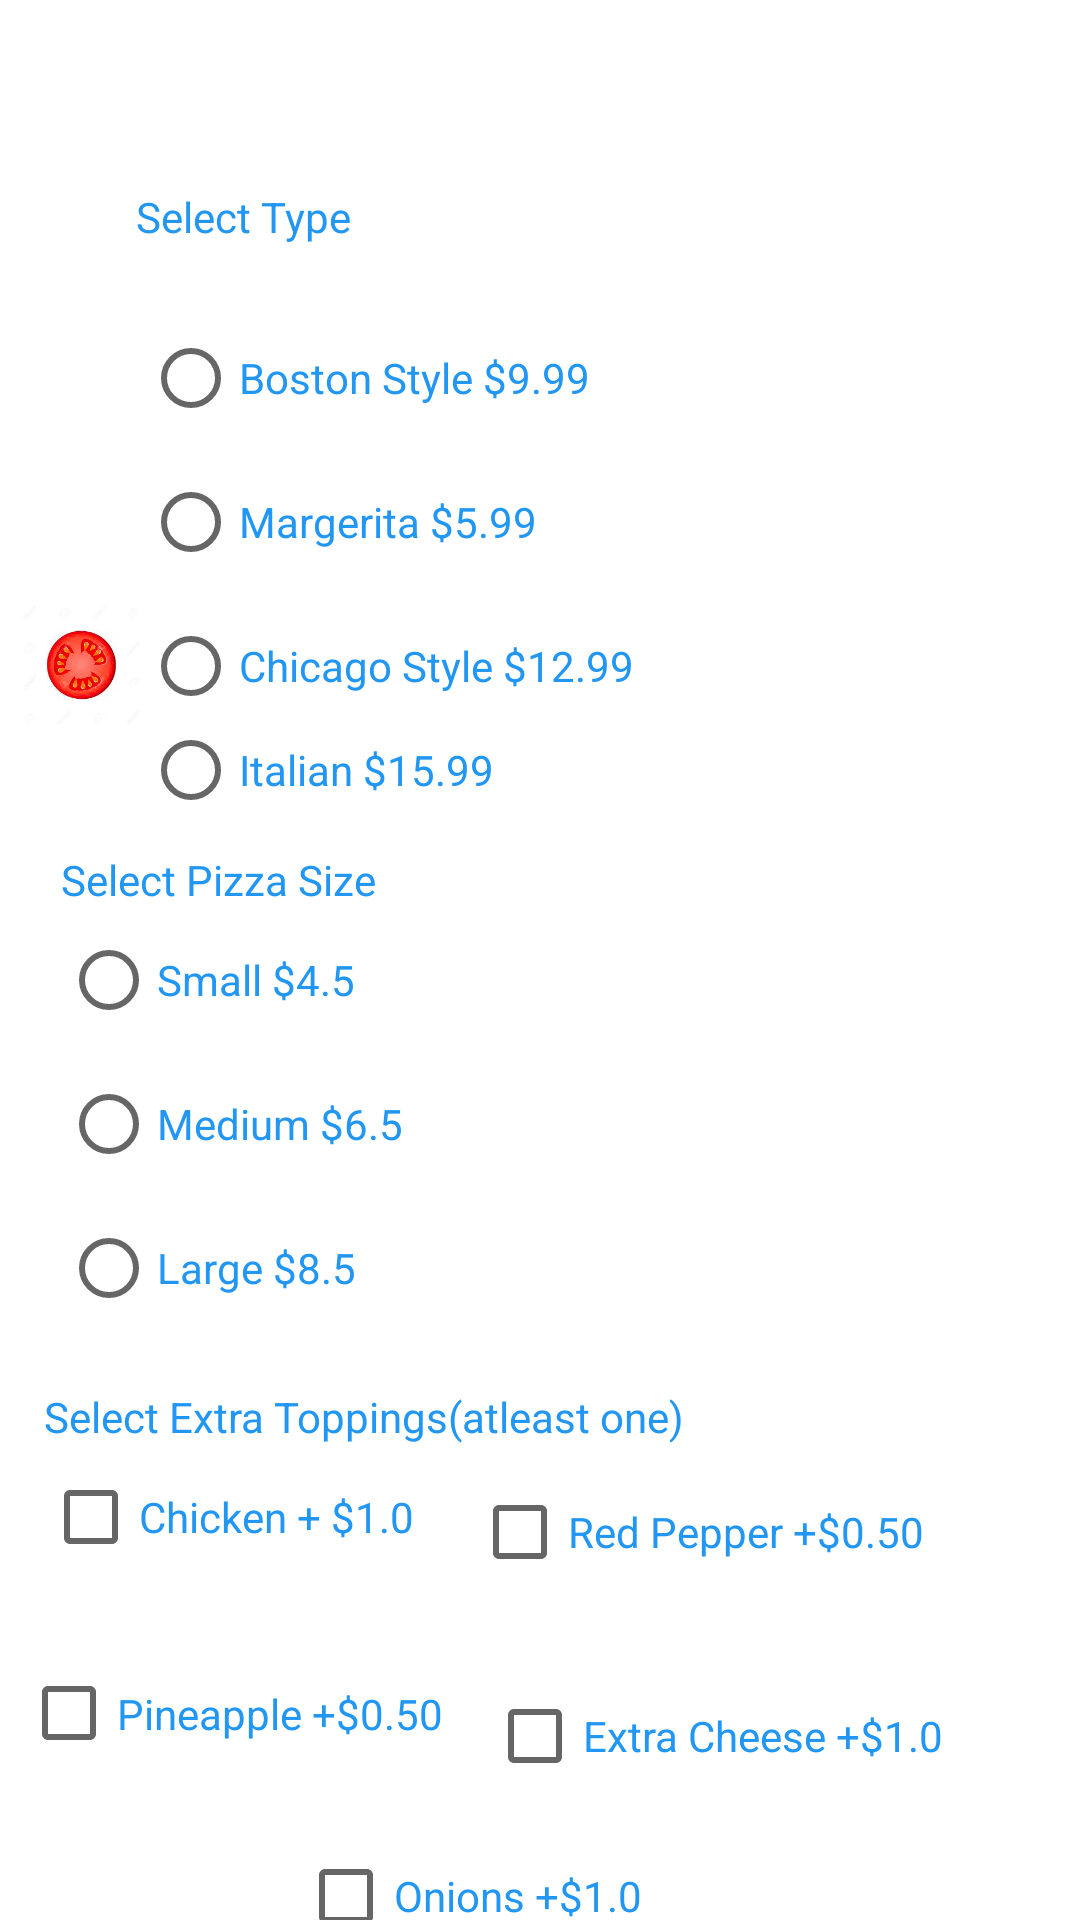

This screen was rendered from an Android layout file. Write that file and the resources it references.
<!-- AndroidManifest.xml: application theme Theme.AryanAssign2 -->
<!-- res/layout/activity_order.xml -->
<?xml version="1.0" encoding="utf-8"?>
<androidx.constraintlayout.widget.ConstraintLayout xmlns:android="http://schemas.android.com/apk/res/android"
    xmlns:app="http://schemas.android.com/apk/res-auto"
    xmlns:tools="http://schemas.android.com/tools"
    android:layout_width="match_parent"
    android:layout_height="match_parent"


    tools:context=".OrderActivity">

    <TextView
        android:id="@+id/AryanStoreName"
        android:layout_width="wrap_content"
        android:layout_height="wrap_content"
        android:textColor="@color/blue"
        android:textSize="25sp"
        android:textStyle="bold"
        app:layout_constraintBottom_toBottomOf="parent"
        app:layout_constraintEnd_toEndOf="parent"
        app:layout_constraintHorizontal_bias="0.457"
        app:layout_constraintStart_toStartOf="parent"
        app:layout_constraintTop_toTopOf="parent"
        app:layout_constraintVertical_bias="0.047" />

    <RadioGroup
        android:id="@+id/radioGroup"
        android:layout_width="250dp"
        android:layout_height="165dp"
        android:layout_marginTop="40dp"
        android:textColor="@color/blue"
        app:layout_constraintBottom_toBottomOf="parent"
        app:layout_constraintEnd_toEndOf="parent"
        app:layout_constraintHorizontal_bias="0.434"
        app:layout_constraintStart_toStartOf="parent"
        app:layout_constraintTop_toBottomOf="@+id/AryanStoreName"
        app:layout_constraintVertical_bias="0.0">

        <RadioButton
            android:id="@+id/AryanBoston"
            android:layout_width="wrap_content"
            android:layout_height="wrap_content"
            android:text="@string/boston_style_9_99"
            android:textColor="@color/blue"
            tools:layout_conversion_absoluteHeight="48dp"
            tools:layout_conversion_absoluteWidth="250dp"
            tools:layout_editor_absoluteX="70dp"
            tools:layout_editor_absoluteY="93dp" />

        <RadioButton
            android:id="@+id/AryanCheese"
            android:layout_width="wrap_content"
            android:layout_height="wrap_content"
            android:text="@string/cheese_5_99"
            android:textColor="@color/blue"
            tools:layout_conversion_absoluteHeight="48dp"
            tools:layout_conversion_absoluteWidth="250dp"
            tools:layout_editor_absoluteX="70dp"
            tools:layout_editor_absoluteY="141dp" />

        <RadioButton
            android:id="@+id/AryanChicago"
            android:layout_width="wrap_content"
            android:layout_height="wrap_content"
            android:text="@string/chicago_style_12_99"
            android:textColor="@color/blue"
            tools:layout_conversion_absoluteHeight="48dp"
            tools:layout_conversion_absoluteWidth="250dp"
            tools:layout_editor_absoluteX="70dp"
            tools:layout_editor_absoluteY="189dp" />

        <RadioButton
            android:id="@+id/AryanItalian"
            android:layout_width="match_parent"
            android:layout_height="match_parent"
            android:text="@string/italian_15_99"
            android:textColor="@color/blue"
            tools:layout_conversion_absoluteHeight="38dp"
            tools:layout_conversion_absoluteWidth="250dp"
            tools:layout_editor_absoluteX="70dp"
            tools:layout_editor_absoluteY="237dp" />

    </RadioGroup>

    <RadioGroup
        android:id="@+id/radioGroup2"
        android:layout_width="252dp"
        android:layout_height="171dp"
        app:layout_constraintBottom_toBottomOf="parent"
        app:layout_constraintEnd_toEndOf="parent"
        app:layout_constraintHorizontal_bias="0.188"
        app:layout_constraintStart_toStartOf="parent"
        app:layout_constraintTop_toBottomOf="@+id/radioGroup"
        app:layout_constraintVertical_bias="0.082">

        <TextView
            android:id="@+id/AryanSizeText"
            android:layout_width="wrap_content"
            android:layout_height="wrap_content"
            android:text="@string/text_label_size"
            android:textColor="@color/blue" />

        <RadioButton
            android:id="@+id/AryanSmall"
            android:layout_width="match_parent"
            android:layout_height="wrap_content"
            android:text="@string/small_4_50"
            android:textColor="@color/blue" />

        <RadioButton
            android:id="@+id/AryanMedium"
            android:layout_width="match_parent"
            android:layout_height="wrap_content"
            android:text="@string/medium_6_5"
            android:textColor="@color/blue" />

        <RadioButton
            android:id="@+id/AryanhLarge"
            android:layout_width="match_parent"
            android:layout_height="wrap_content"
            android:text="@string/large_8_5"
            android:textColor="@color/blue" />

    </RadioGroup>

    <TextView
        android:id="@+id/AryanTypeText"
        android:layout_width="wrap_content"
        android:layout_height="wrap_content"
        android:text="@string/text_label_type"
        android:textColor="@color/blue"
        app:layout_constraintBottom_toTopOf="@+id/radioGroup"
        app:layout_constraintEnd_toEndOf="parent"
        app:layout_constraintHorizontal_bias="0.157"
        app:layout_constraintStart_toStartOf="parent"
        app:layout_constraintTop_toTopOf="parent"
        app:layout_constraintVertical_bias="0.757" />

    <TextView
        android:id="@+id/AryanToppings"
        android:layout_width="wrap_content"
        android:layout_height="wrap_content"
        android:text="@string/extra_toppings"
        android:textColor="@color/blue"
        app:layout_constraintBottom_toBottomOf="parent"
        app:layout_constraintEnd_toEndOf="parent"
        app:layout_constraintHorizontal_bias="0.101"
        app:layout_constraintStart_toStartOf="parent"
        app:layout_constraintTop_toBottomOf="@+id/radioGroup2"
        app:layout_constraintVertical_bias="0.049" />

    <CheckBox
        android:id="@+id/AryanChick"
        android:layout_width="wrap_content"
        android:layout_height="wrap_content"
        android:text="@string/chicken_50"
        android:textColor="@color/blue"
        app:layout_constraintEnd_toStartOf="@+id/Aryanpepper"
        app:layout_constraintHorizontal_bias="0.421"
        app:layout_constraintStart_toStartOf="parent"
        app:layout_constraintTop_toBottomOf="@+id/AryanToppings" />

    <CheckBox
        android:id="@+id/AryanOnions"
        android:layout_width="wrap_content"
        android:layout_height="wrap_content"
        android:layout_marginTop="608dp"
        android:text="@string/onions_50"
        android:textColor="@color/blue"
        app:layout_constraintEnd_toEndOf="parent"
        app:layout_constraintHorizontal_bias="0.405"
        app:layout_constraintStart_toStartOf="parent"
        app:layout_constraintTop_toTopOf="parent"
        app:layout_constraintVertical_bias="0.966" />

    <CheckBox
        android:id="@+id/AryanPineapple"
        android:layout_width="141dp"
        android:layout_height="51dp"
        android:layout_marginTop="16dp"
        android:text="@string/pineapple_50"
        android:textColor="@color/blue"
        app:layout_constraintEnd_toStartOf="@+id/AryanExtraCheese"
        app:layout_constraintHorizontal_bias="0.333"
        app:layout_constraintStart_toStartOf="parent"
        app:layout_constraintTop_toBottomOf="@+id/AryanChick" />

    <CheckBox
        android:id="@+id/AryanExtraCheese"
        android:layout_width="wrap_content"
        android:layout_height="wrap_content"
        android:layout_marginTop="20dp"
        android:text="@string/extra_cheese_50"
        android:textColor="@color/blue"
        app:layout_constraintEnd_toEndOf="parent"
        app:layout_constraintHorizontal_bias="0.782"
        app:layout_constraintStart_toStartOf="parent"
        app:layout_constraintTop_toBottomOf="@+id/Aryanpepper" />

    <CheckBox
        android:id="@+id/Aryanpepper"
        android:layout_width="wrap_content"
        android:layout_height="wrap_content"
        android:layout_marginTop="32dp"
        android:text="@string/red_pepper_50"
        android:textColor="@color/blue"
        app:layout_constraintEnd_toEndOf="parent"
        app:layout_constraintHorizontal_bias="0.752"
        app:layout_constraintStart_toStartOf="parent"
        app:layout_constraintTop_toBottomOf="@+id/radioGroup2" />


    <ImageView
        android:id="@+id/imageView4"
        android:layout_width="49dp"
        android:layout_height="44dp"
        android:layout_marginStart="20dp"
        app:layout_constraintBottom_toBottomOf="parent"
        app:layout_constraintEnd_toStartOf="@+id/radioGroup"
        app:layout_constraintHorizontal_bias="0.0"
        app:layout_constraintStart_toStartOf="parent"
        app:layout_constraintTop_toTopOf="parent"
        app:layout_constraintVertical_bias="0.132"
        app:srcCompat="@drawable/boston" />

    <ImageView
        android:id="@+id/imageView5"
        android:layout_width="51dp"
        android:layout_height="58dp"
        android:layout_marginStart="16dp"
        app:layout_constraintBottom_toBottomOf="parent"
        app:layout_constraintEnd_toStartOf="@+id/radioGroup"
        app:layout_constraintHorizontal_bias="1.0"
        app:layout_constraintStart_toStartOf="parent"
        app:layout_constraintTop_toTopOf="parent"
        app:layout_constraintVertical_bias="0.2"
        app:srcCompat="@drawable/cheese" />

    <ImageView
        android:id="@+id/imageView6"
        android:layout_width="41dp"
        android:layout_height="48dp"
        android:layout_marginStart="16dp"
        app:layout_constraintBottom_toBottomOf="parent"
        app:layout_constraintEnd_toStartOf="@+id/radioGroup"
        app:layout_constraintHorizontal_bias="1.0"
        app:layout_constraintStart_toStartOf="parent"
        app:layout_constraintTop_toTopOf="parent"
        app:layout_constraintVertical_bias="0.334"
        app:srcCompat="@drawable/img" />

    <ImageView
        android:id="@+id/imageView7"
        android:layout_width="47dp"
        android:layout_height="43dp"
        app:layout_constraintBottom_toBottomOf="parent"
        app:layout_constraintEnd_toStartOf="@+id/radioGroup"
        app:layout_constraintHorizontal_bias="1.0"
        app:layout_constraintStart_toStartOf="parent"
        app:layout_constraintTop_toTopOf="parent"
        app:layout_constraintVertical_bias="0.281"
        app:srcCompat="@drawable/chicago" />

    <ImageView
        android:id="@+id/store_image"
        android:layout_width="118dp"
        android:layout_height="70dp"
        android:layout_marginStart="32dp"
        android:layout_marginTop="32dp"
        android:layout_marginBottom="572dp"
        app:layout_constraintBottom_toBottomOf="parent"
        app:layout_constraintStart_toEndOf="@+id/AryanStoreName"
        app:layout_constraintTop_toTopOf="parent"
        app:layout_constraintVertical_bias="0.0" />

</androidx.constraintlayout.widget.ConstraintLayout>
<!-- resources referenced by this layout -->
<resources>
  <color name="blue">#2196F3</color>
  <!-- drawable img: png bitmap (drawable-v24, 41330 bytes) -->
  <string name="boston_style_9_99">Boston Style $9.99</string>
  <string name="cheese_5_99">Margerita $5.99</string>
  <string name="chicago_style_12_99">Chicago Style $12.99</string>
  <string name="chicken_50">Chicken + $1.0</string>
  <string name="extra_cheese_50">Extra Cheese +$1.0</string>
  <string name="extra_toppings">Select Extra Toppings(atleast one)</string>
  <string name="italian_15_99">Italian $15.99</string>
  <string name="large_8_5">Large $8.5</string>
  <string name="medium_6_5">Medium $6.5</string>
  <string name="onions_50">Onions +$1.0</string>
  <string name="pineapple_50">Pineapple +$0.50</string>
  <string name="red_pepper_50">Red Pepper +$0.50</string>
  <string name="small_4_50">Small $4.5</string>
  <string name="text_label_size">Select Pizza Size</string>
  <string name="text_label_type">Select Type</string>
  <style name="Theme.AryanAssign2" parent="Theme.MaterialComponents.DayNight.DarkActionBar">
          
          <item name="colorPrimary">@color/purple_500</item>
          <item name="colorPrimaryVariant">@color/purple_700</item>
          <item name="colorOnPrimary">@color/white</item>
          
          <item name="colorSecondary">@color/teal_200</item>
          <item name="colorSecondaryVariant">@color/teal_700</item>
          <item name="colorOnSecondary">@color/black</item>
          
          <item name="android:statusBarColor" tools:targetApi="l">?attr/colorPrimaryVariant</item>
          
      </style>
  <color name="purple_500">#FF6200EE</color>
  <color name="purple_700">#FF3700B3</color>
  <color name="white">#FFFFFFFF</color>
  <color name="teal_200">#FF03DAC5</color>
  <color name="teal_700">#FF018786</color>
  <color name="black">#FF000000</color>
</resources>
